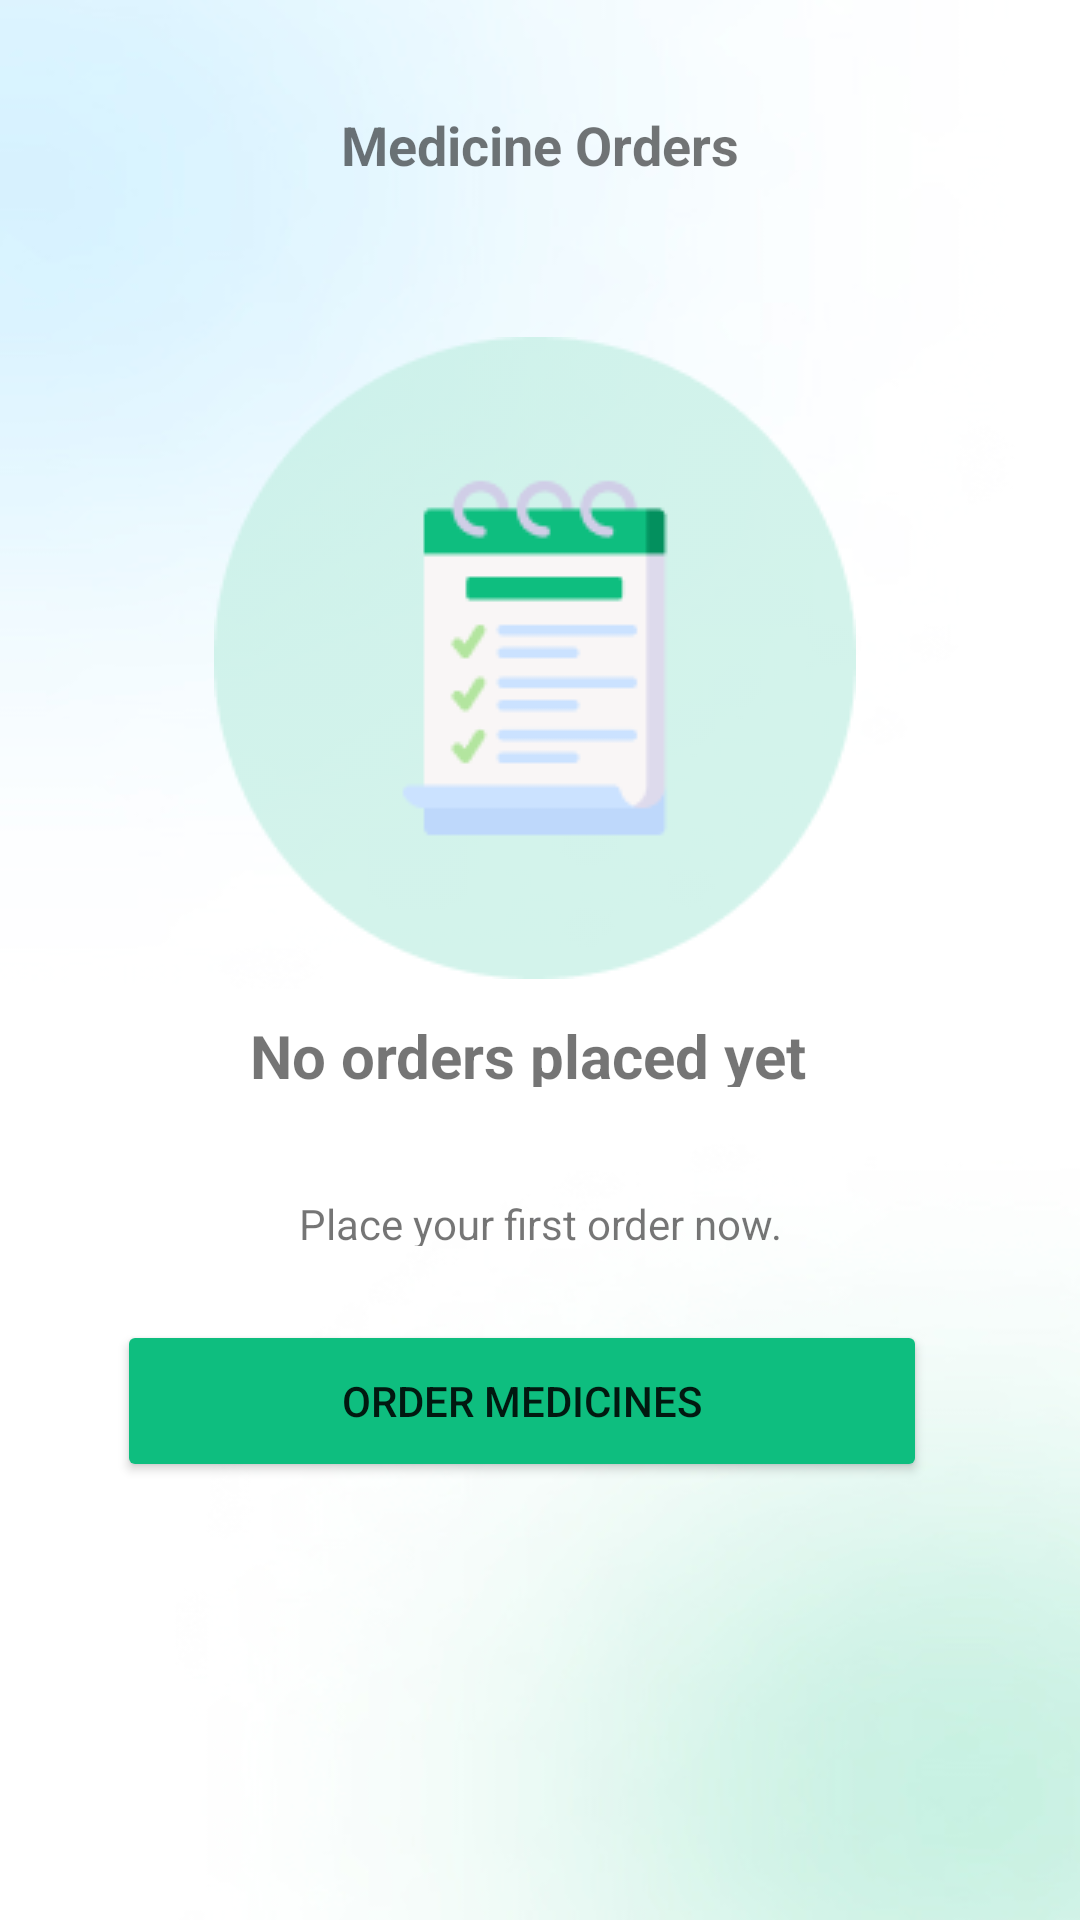

Layout XML and referenced resources for this Android screen:
<!-- AndroidManifest.xml: application theme Theme.Hospital -->
<!-- res/layout/activity_orders.xml -->
<?xml version="1.0" encoding="utf-8"?>
<androidx.constraintlayout.widget.ConstraintLayout xmlns:android="http://schemas.android.com/apk/res/android"
    xmlns:app="http://schemas.android.com/apk/res-auto"
    xmlns:tools="http://schemas.android.com/tools"
    android:layout_width="match_parent"
    android:layout_height="match_parent"
    android:background="@drawable/_7_login_screen_01"
    tools:context=".Orders">


    <TextView
        android:id="@+id/textView10"
        android:layout_width="wrap_content"
        android:layout_height="wrap_content"
        android:layout_marginTop="36dp"
        android:text="Medicine Orders"
        android:textSize="18dp"
        android:textStyle="bold"
        android:visibility="visible"
        app:layout_constraintEnd_toEndOf="parent"
        app:layout_constraintStart_toStartOf="parent"
        app:layout_constraintTop_toTopOf="parent" />

    <TextView
        android:id="@+id/textView11"
        android:layout_width="192dp"
        android:layout_height="24dp"
        android:layout_marginTop="12dp"
        android:text="No orders placed yet"
        android:textSize="20dp"
        android:textStyle="bold"
        android:visibility="visible"
        app:layout_constraintEnd_toEndOf="parent"
        app:layout_constraintHorizontal_bias="0.497"
        app:layout_constraintStart_toStartOf="parent"
        app:layout_constraintTop_toBottomOf="@+id/imageView5" />

    <TextView
        android:id="@+id/textView12"
        android:layout_width="161dp"
        android:layout_height="17dp"
        android:layout_marginTop="36dp"
        android:text="Place your first order now."
        android:textSize="14dp"
        app:layout_constraintEnd_toEndOf="parent"
        app:layout_constraintStart_toStartOf="parent"
        app:layout_constraintTop_toBottomOf="@+id/textView11" />

    <Button
        android:id="@+id/button4"
        android:layout_width="270dp"
        android:layout_height="54dp"
        android:backgroundTint="#0EBE7F"
        android:text="Order medicines"
        app:layout_constraintBottom_toBottomOf="parent"
        app:layout_constraintEnd_toEndOf="parent"
        app:layout_constraintHorizontal_bias="0.433"
        app:layout_constraintStart_toStartOf="parent"
        app:layout_constraintTop_toBottomOf="@+id/textView12"
        app:layout_constraintVertical_bias="0.144" />


    <ImageView
        android:id="@+id/imageView5"
        android:layout_width="wrap_content"
        android:layout_height="wrap_content"
        android:layout_marginTop="52dp"
        android:visibility="visible"
        app:layout_constraintEnd_toEndOf="parent"
        app:layout_constraintHorizontal_bias="0.488"
        app:layout_constraintStart_toStartOf="parent"
        app:layout_constraintTop_toBottomOf="@+id/textView10"

        app:srcCompat="@drawable/lolo" />

</androidx.constraintlayout.widget.ConstraintLayout>
<!-- resources referenced by this layout -->
<resources>
  <!-- drawable _7_login_screen_01: jpg bitmap (drawable-v24, 26560 bytes) -->
  <!-- drawable lolo: png bitmap (drawable-v24, 6415 bytes) -->
  <style name="Theme.Hospital" parent="Theme.MaterialComponents.DayNight.NoActionBar">
          
          <item name="colorPrimary">#1AB853</item>
          <item name="colorPrimaryVariant">#1AB853</item>
          <item name="colorOnPrimary">@color/white</item>
          
          <item name="colorSecondary">@color/teal_200</item>
          <item name="colorSecondaryVariant">@color/teal_700</item>
          <item name="colorOnSecondary">@color/black</item>
          
          <item name="android:statusBarColor" tools:targetApi="l">?attr/colorPrimaryVariant</item>
          
      </style>
  <color name="white">#FFFFFFFF</color>
  <color name="teal_200">#FF03DAC5</color>
  <color name="teal_700">#FF018786</color>
  <color name="black">#FF000000</color>
</resources>
